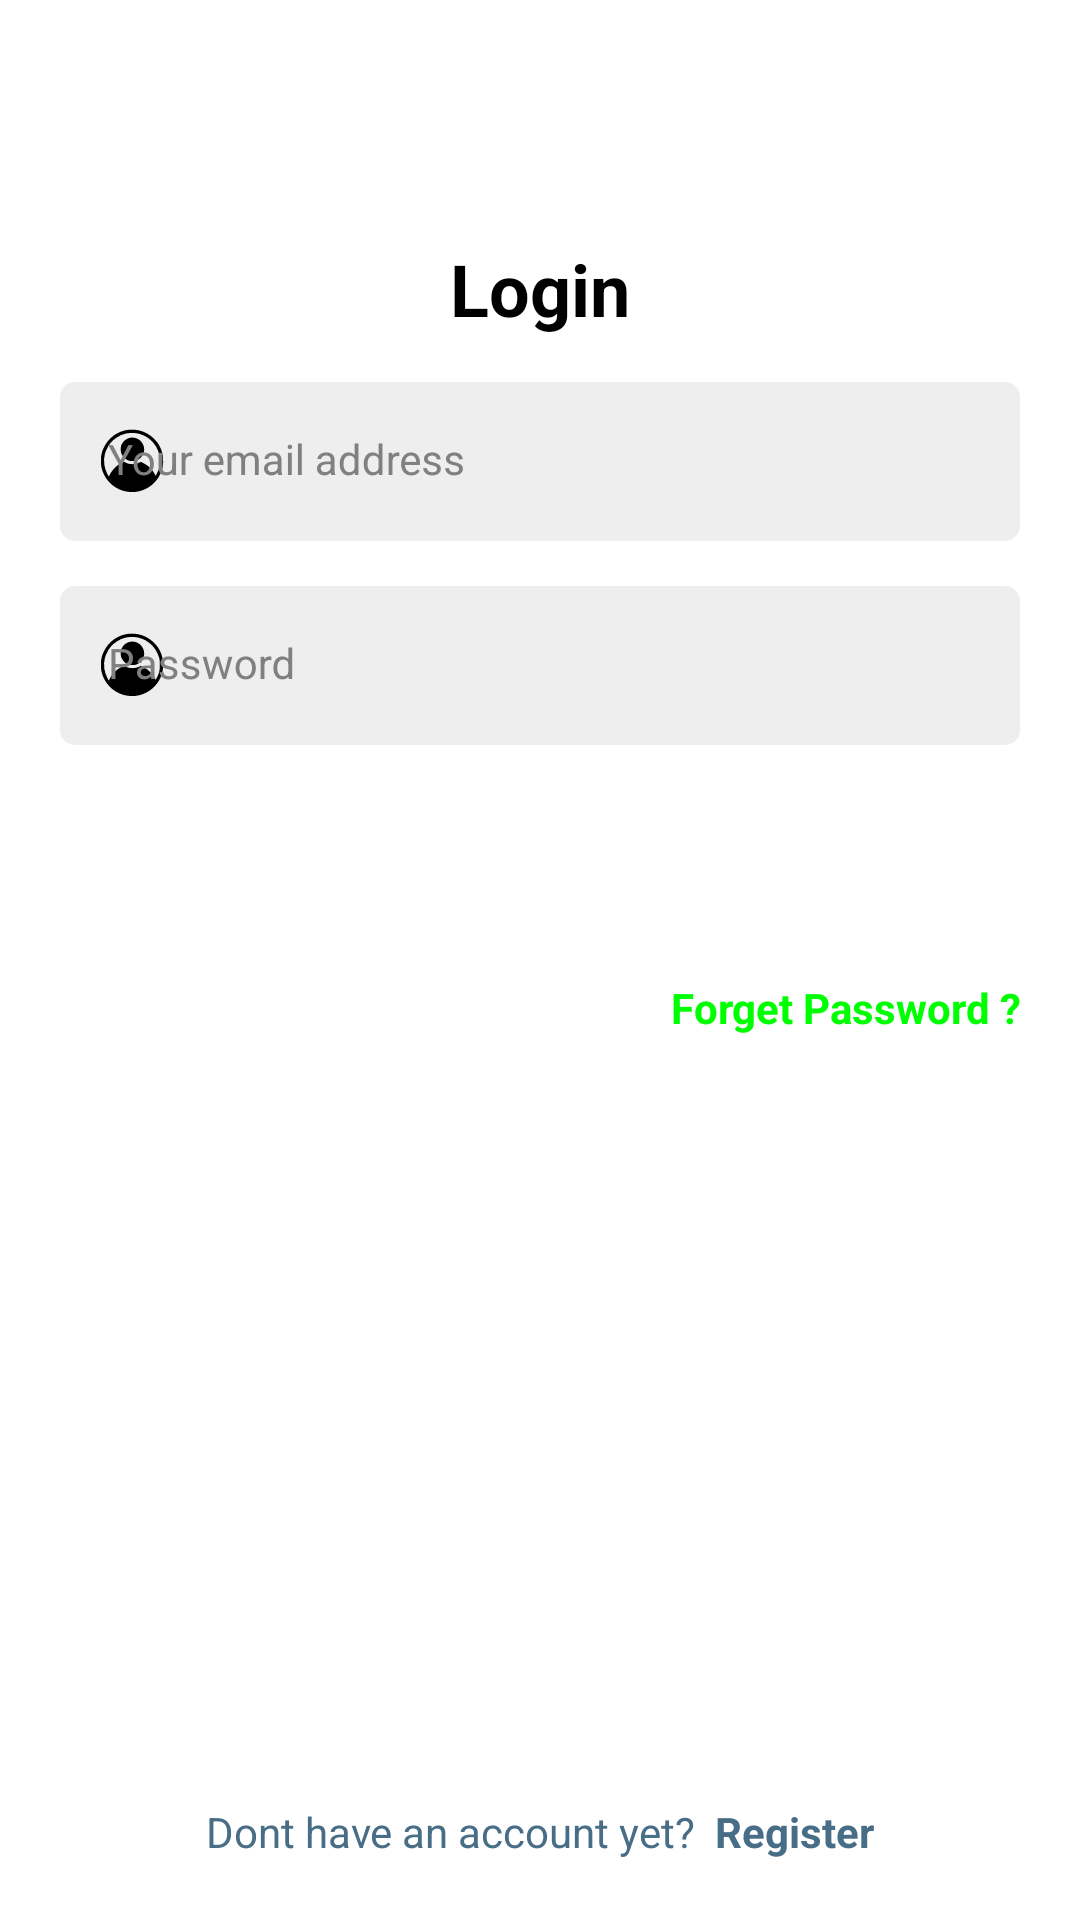

Write the Android layout XML for this screen, with the resource values it uses.
<!-- AndroidManifest.xml: application theme Theme.Mobile_assignment -->
<!-- res/layout/activity_login_account.xml -->
<?xml version="1.0" encoding="utf-8"?>
<androidx.constraintlayout.widget.ConstraintLayout xmlns:android="http://schemas.android.com/apk/res/android"
    xmlns:app="http://schemas.android.com/apk/res-auto"
    xmlns:tools="http://schemas.android.com/tools"
    android:layout_width="match_parent"
    android:layout_height="match_parent"
    android:padding="20dp"
    tools:context=".LoginActiivty">

    <ImageView
        android:id="@+id/imageView2"
        android:layout_width="wrap_content"
        android:layout_height="wrap_content"
        android:layout_marginTop="30dp"
        app:layout_constraintEnd_toEndOf="parent"
        app:layout_constraintStart_toStartOf="parent"
        app:layout_constraintTop_toTopOf="parent"
        tools:srcCompat="@tools:sample/avatars" />

    <TextView
        android:id="@+id/login_title"
        style="@style/LoginTitle"
        android:layout_width="match_parent"
        android:layout_height="wrap_content"
        android:layout_marginTop="30dp"
        android:text="@string/login_title"
        android:textAlignment="center"
        app:layout_constraintEnd_toEndOf="parent"
        app:layout_constraintStart_toStartOf="parent"
        app:layout_constraintTop_toBottomOf="@+id/imageView2" />

    <com.google.android.material.textfield.TextInputLayout
        android:id="@+id/title_email"
        style="@style/TextInputLayout"
        android:layout_width="match_parent"
        android:layout_height="wrap_content"
        android:layout_marginTop="15dp"
        android:hint="@string/login_email"
        android:textAlignment="center"
        app:expandedHintEnabled="true"
        app:layout_constraintEnd_toEndOf="parent"
        app:layout_constraintStart_toStartOf="parent"
        app:layout_constraintTop_toBottomOf="@+id/login_title"
        app:startIconDrawable="@drawable/profile">

        <com.google.android.material.textfield.TextInputEditText
            android:id="@+id/edit_email"
            style="@style/TextInputEditText"
            android:layout_width="match_parent"
            android:layout_height="wrap_content" />

    </com.google.android.material.textfield.TextInputLayout>

    <com.google.android.material.textfield.TextInputLayout
        android:id="@+id/title_password"
        style="@style/TextInputLayout"
        android:layout_width="match_parent"
        android:layout_height="wrap_content"
        android:layout_marginTop="15dp"
        android:hint="@string/textPassword"
        app:layout_constraintEnd_toEndOf="parent"
        app:layout_constraintStart_toStartOf="parent"
        app:layout_constraintTop_toBottomOf="@+id/title_email"
        app:startIconDrawable="@drawable/profile">

        <com.google.android.material.textfield.TextInputEditText
            android:id="@+id/edit_password"
            style="@style/TextInputEditText"
            android:layout_width="match_parent"
            android:layout_height="wrap_content" />

    </com.google.android.material.textfield.TextInputLayout>

    <TextView
        android:id="@+id/login_forget_password"
        style="@style/LoginSubTitle"
        android:layout_width="match_parent"
        android:layout_height="wrap_content"
        android:text="@string/forget_password"
        android:layout_marginTop="15dp"
        android:textAlignment="textEnd"
        android:textColor="@color/green"
        android:textStyle="bold"
        app:layout_constraintEnd_toEndOf="parent"
        app:layout_constraintStart_toStartOf="parent"
        app:layout_constraintTop_toBottomOf="@+id/button_login" />

    <androidx.appcompat.widget.AppCompatButton
        android:id="@+id/button_login"
        style="@style/ButtonGreen"
        android:layout_width="match_parent"
        android:layout_height="wrap_content"
        android:layout_marginTop="15dp"
        android:text="@string/button_login"
        app:layout_constraintEnd_toEndOf="parent"
        app:layout_constraintStart_toStartOf="parent"
        app:layout_constraintTop_toBottomOf="@+id/title_password" />

    <TextView
        android:id="@+id/havent_account_text"
        style="@style/LoginSubTitle"
        android:layout_width="match_parent"
        android:layout_height="wrap_content"
        android:text="@string/havent_account"
        android:textAlignment="center"
        app:layout_constraintBottom_toBottomOf="parent"
        app:layout_constraintEnd_toEndOf="parent"
        app:layout_constraintStart_toStartOf="parent" />


</androidx.constraintlayout.widget.ConstraintLayout>
<!-- resources referenced by this layout -->
<resources>
  <color name="green">#00FF00</color>
  <string name="button_login">Login</string>
  <string name="forget_password">Forget Password ?</string>
  <string name="havent_account">Dont have an account yet? <font color="#486D86"><b> Register</b></font></string>
  <string name="login_email">Your email address</string>
  <string name="login_title">Login</string>
  <string name="textPassword">Password</string>
  <style name="ButtonGreen">
          <item name="android:background">@drawable/background_button_login</item>
          <item name="android:textColor">@color/white</item>
          <item name="android:textSize">14sp</item>
          <item name="android:textStyle">bold</item>
      </style>
  <style name="LoginSubTitle">
          <item name="android:textColor">@color/blue</item>
          <item name="android:textSize">14sp</item>
      </style>
  <style name="LoginTitle">
          <item name="android:textColor">@color/black</item>
          <item name="android:textSize">24sp</item>
          <item name="android:textStyle">bold</item>
      </style>
  <style name="TextInputEditText" parent="Widget.MaterialComponents.TextInputLayout.FilledBox">
          <item name="android:background">@drawable/background_text_field_login</item>
      </style>
  <style name="TextInputLayout" parent="Widget.MaterialComponents.TextInputLayout.FilledBox">
          <item name="android:textColorHint">@color/grey</item>
          <item name="hintTextColor">@color/grey</item>
          <item name="startIconTint">@color/black</item>
          <item name="boxStrokeWidth">0dp</item>
          <item name="boxStrokeWidthFocused">0dp</item>
      </style>
  <style name="Theme.Mobile_assignment" parent="Theme.MaterialComponents.DayNight.NoActionBar">        
  
          <item name="colorPrimary">@color/purple_500</item>
          <item name="colorPrimaryVariant">@color/purple_700</item>
          <item name="colorOnPrimary">@color/white</item>
          
          <item name="colorSecondary">@color/teal_200</item>
          <item name="colorSecondaryVariant">@color/teal_700</item>
          <item name="colorOnSecondary">@color/black</item>
          
          <item name="android:statusBarColor">?attr/colorPrimaryVariant</item>
          
      </style>
  <color name="white">#FFFFFFFF</color>
  <color name="blue">#486D86</color>
  <color name="black">#FF000000</color>
  <!-- drawable background_text_field_login (drawable) -->
  <?xml version="1.0" encoding="utf-8"?>
  <selector xmlns:android="http://schemas.android.com/apk/res/android">
      <item android:state_focused="true">
          <shape android:shape="rectangle">
              <solid android:color="@color/login_primary_color" />
              <stroke android:width="1dp" android:color="@color/login_primary_color" />
              <corners android:radius="5dp" />
          </shape>
      </item>
  
      <item android:state_focused="false">
          <shape android:shape="rectangle">
              <solid android:color="@color/login_primary_color" />
              <corners android:radius="5dp" />
          </shape>
      </item>
  </selector>
  <color name="grey">#808080</color>
  <color name="purple_500">#FF6200EE</color>
  <color name="purple_700">#FF3700B3</color>
  <color name="teal_200">#FF03DAC5</color>
  <color name="teal_700">#FF018786</color>
  <color name="login_primary_color">#EEEEEE</color>
</resources>
